The GitHub repository RGBHack/AlzheimersAI contains a labelled image folder "data" with 4 categories: mild demented, moderate demented, non demented, very mild demented. Examples follow, each with its label.

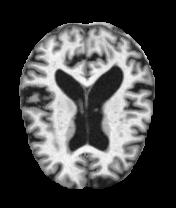
Label: mild demented

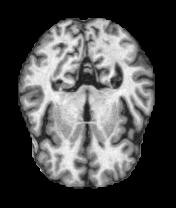
Label: very mild demented

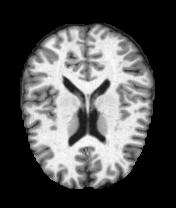
Label: non demented

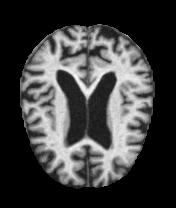
Label: moderate demented

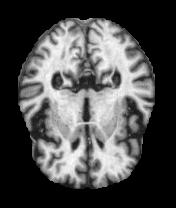
Label: mild demented

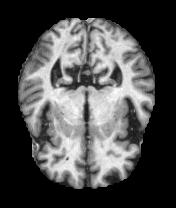
Label: very mild demented
